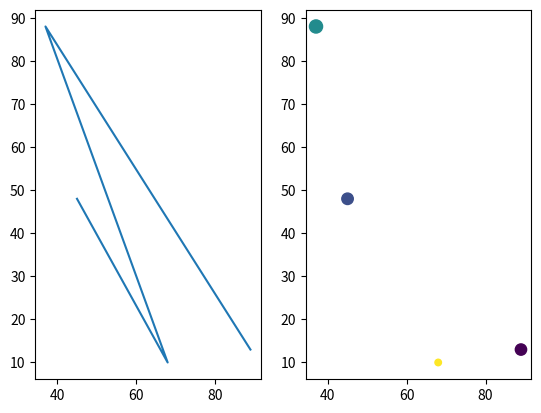

Reproduce this figure in Python.
#!/usr/bin/env python3

import numpy as np
import matplotlib.pyplot as plt

def subfigures(a):
    plt.subplot(1,2,1)
    plt.plot(a[:, 0], a[:, 1])
    plt.subplot(1,2,2)
    plt.scatter(a[:, 0], a[:, 1], c=a[:, 2], s=a[:, 3])
    plt.show()

def main():
    np.random.seed(0)
    a = np.random.randint(1,100, (4,4))
    print(a)
    subfigures(a)


if __name__ == "__main__":
    main()
